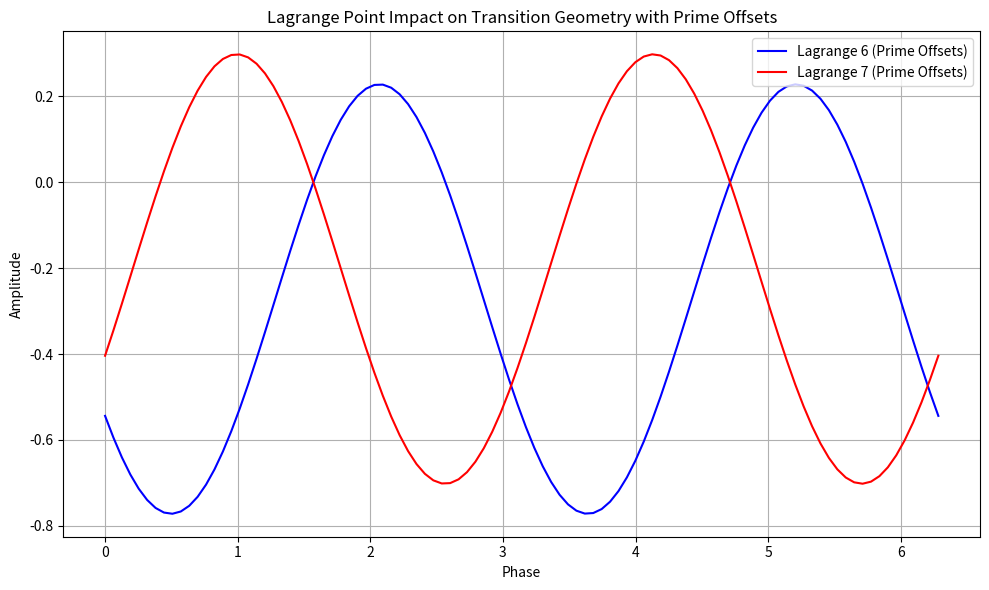

Recreate this plot in Python.
import numpy as np
import matplotlib.pyplot as plt
import os

# Constants for Lagrange Points (simplified positions)
LAGRANGE_POINTS = {
    'L6': np.array([1.0, -0.5]),  # Approximate position of Lagrange 6 (Leading Earth)
    'L7': np.array([1.0, 0.5]),   # Approximate position of Lagrange 7 (Trailing Earth)
    'Earth': np.array([1.0, 0.0])  # Position of Earth (simplified)
}

# Prime offsets for Lagrange geometry (simplified hypothesis)
PRIME_OFFSETS = {
    'L6': [2, 3, 5],   # Example prime offsets for Lagrange 6
    'L7': [7, 11, 13]   # Example prime offsets for Lagrange 7
}

# Function to simulate the transition geometry with aperture and prime offsets
def lagrange_prime_transition(lagrange_point, prime_offsets):
    """
    Simulate the transition geometry for a given Lagrange point with prime offsets.
    Args:
    - lagrange_point: Coordinates of the Lagrange point.
    - prime_offsets: List of prime offsets influencing the transition geometry.
    Returns:
    - Transition path (simulated data)
    """
    phase = np.linspace(0, 2 * np.pi, 100)
    amplitude = np.sin(phase + np.sum(prime_offsets)) * np.cos(lagrange_point[0] * phase)  # Adjusting based on prime offsets
    return phase, amplitude

# Simulate transitions for Lagrange 6 and Lagrange 7 with prime offsets
lagrange_6_x, lagrange_6_y = lagrange_prime_transition(LAGRANGE_POINTS['L6'], PRIME_OFFSETS['L6'])
lagrange_7_x, lagrange_7_y = lagrange_prime_transition(LAGRANGE_POINTS['L7'], PRIME_OFFSETS['L7'])

# Plot the Lagrange Point impact on transition geometry with prime offsets
plt.figure(figsize=(10, 6))
plt.plot(lagrange_6_x, lagrange_6_y, label='Lagrange 6 (Prime Offsets)', color='b')
plt.plot(lagrange_7_x, lagrange_7_y, label='Lagrange 7 (Prime Offsets)', color='r')
plt.title('Lagrange Point Impact on Transition Geometry with Prime Offsets')
plt.xlabel('Phase')
plt.ylabel('Amplitude')
plt.legend()
plt.grid(True)
plt.tight_layout()

# Output directory setup
output_dir = "EXPERIMENTAL/BUILDER_LAB/EXPLORATION/symbolic_layer/janus_rope_operator/validation/outputs/EXP_06/"
os.makedirs(output_dir, exist_ok=True)

# Save the updated plot in the correct directory
output_file = f"{output_dir}lagrange_prime_transition_geometry.png"
plt.savefig(output_file)

# Show the plot
plt.show()

# Store results in a dictionary for further analysis
lagrange_prime_results = {
    'Lagrange 6 Impact': {'x': lagrange_6_x, 'y': lagrange_6_y},
    'Lagrange 7 Impact': {'x': lagrange_7_x, 'y': lagrange_7_y}
}

# Output file path for the results
lagrange_prime_results
